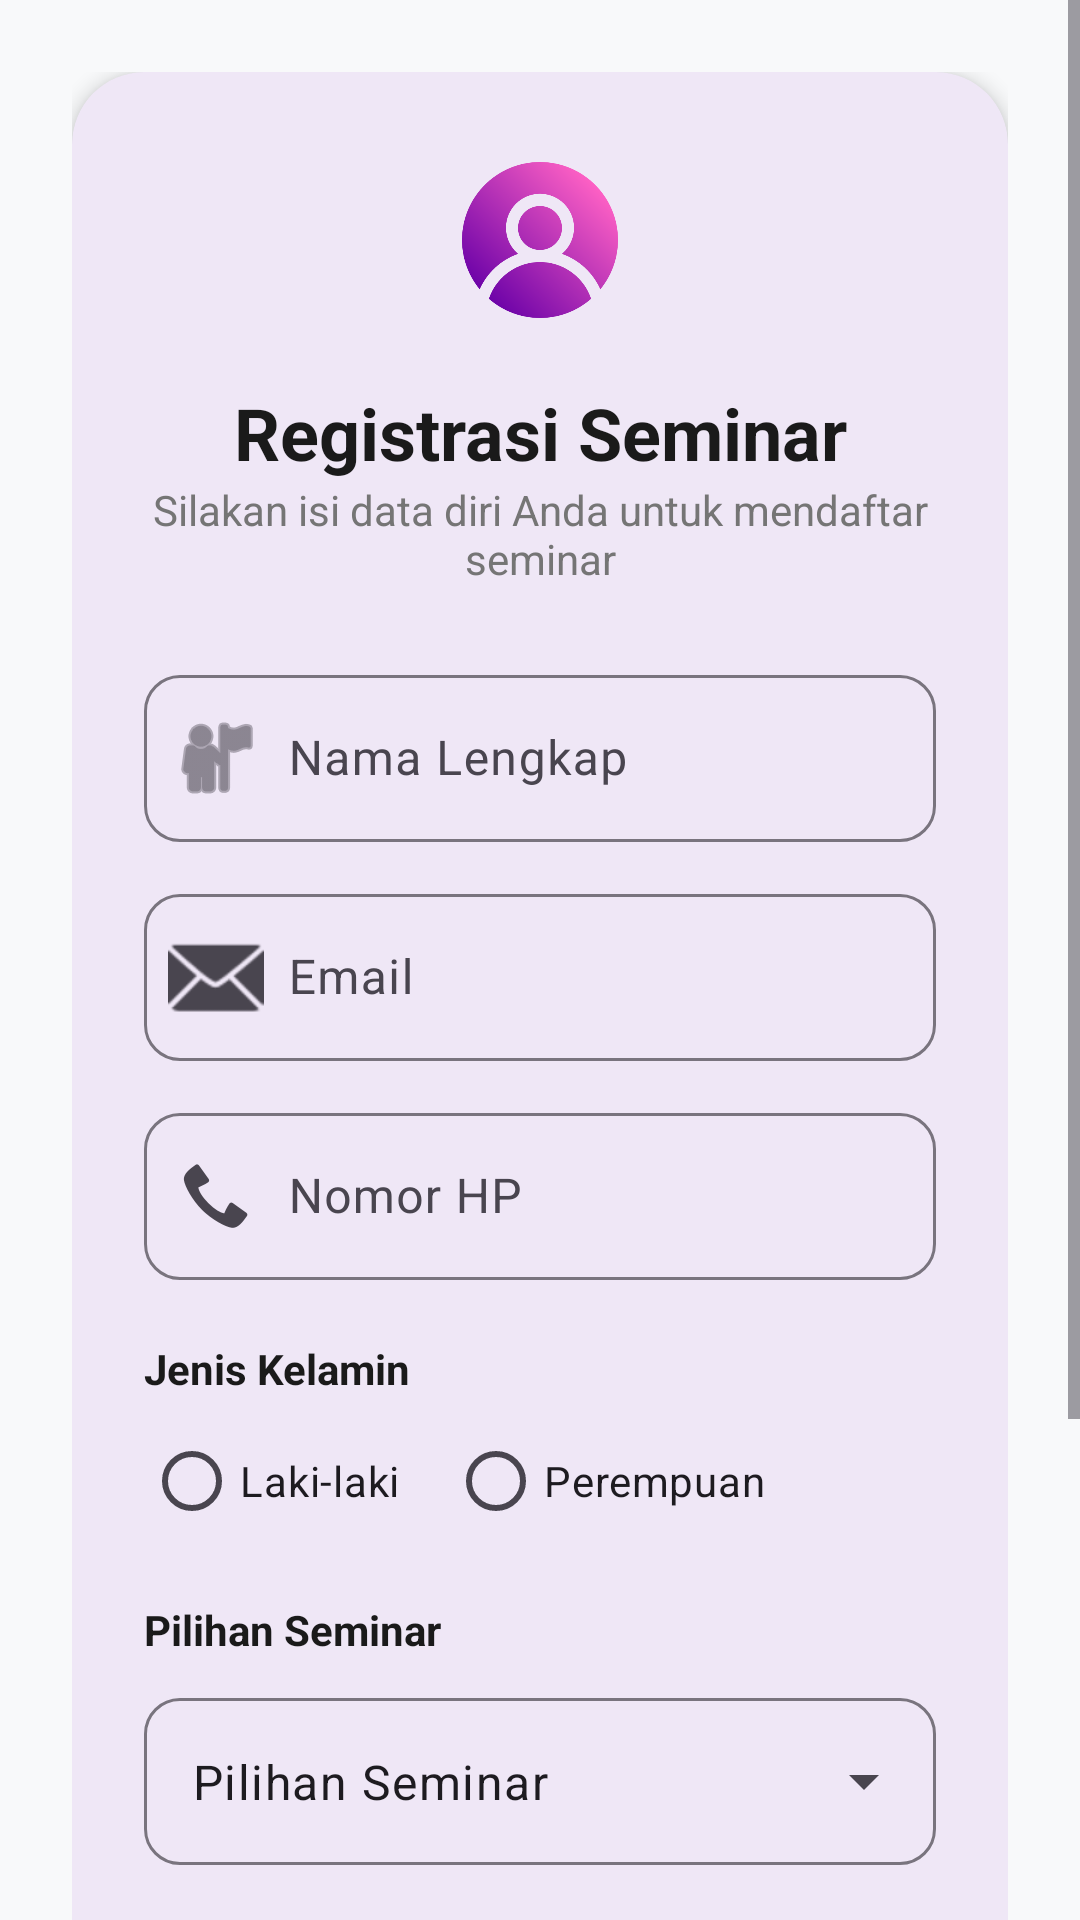

Produce the Android XML layout that renders to this screen, including the resource entries it uses.
<!-- AndroidManifest.xml: application theme Theme.Myapps -->
<!-- res/layout/activity_main.xml -->
<?xml version="1.0" encoding="utf-8"?>
<androidx.constraintlayout.widget.ConstraintLayout xmlns:android="http://schemas.android.com/apk/res/android"
    xmlns:app="http://schemas.android.com/apk/res-auto"
    android:layout_width="match_parent"
    android:layout_height="match_parent"
    android:background="@color/bg_light">

    <ScrollView
        android:layout_width="match_parent"
        android:layout_height="match_parent"
        android:fillViewport="true">

        <LinearLayout
            android:layout_width="match_parent"
            android:layout_height="wrap_content"
            android:gravity="center"
            android:orientation="vertical"
            android:padding="24dp">

            <com.google.android.material.card.MaterialCardView
                android:layout_width="match_parent"
                android:layout_height="wrap_content"
                app:cardCornerRadius="24dp"
                app:cardElevation="4dp"
                app:strokeWidth="0dp">

                <LinearLayout
                    android:layout_width="match_parent"
                    android:layout_height="wrap_content"
                    android:orientation="vertical"
                    android:padding="24dp">

                    <ImageView
                        android:id="@+id/imgLogo"
                        android:layout_width="64dp"
                        android:layout_height="64dp"
                        android:layout_gravity="center"
                        android:layout_marginBottom="16dp"
                        android:contentDescription="@string/logo_desc"
                        android:src="@drawable/logo" />

                    <TextView
                        android:layout_width="match_parent"
                        android:layout_height="wrap_content"
                        android:gravity="center"
                        android:text="@string/register_seminar"
                        android:textColor="@color/text_main"
                        android:textSize="24sp"
                        android:textStyle="bold" />

                    <TextView
                        android:layout_width="match_parent"
                        android:layout_height="wrap_content"
                        android:layout_marginBottom="24dp"
                        android:gravity="center"
                        android:text="@string/register_subtitle"
                        android:textColor="@color/text_secondary"
                        android:textSize="14sp" />

                    
                    <com.google.android.material.textfield.TextInputLayout
                        android:id="@+id/layoutNama"
                        style="@style/Widget.Material3.TextInputLayout.OutlinedBox"
                        android:layout_width="match_parent"
                        android:layout_height="wrap_content"
                        android:hint="@string/nama"
                        app:boxCornerRadiusBottomEnd="12dp"
                        app:boxCornerRadiusBottomStart="12dp"
                        app:boxCornerRadiusTopEnd="12dp"
                        app:boxCornerRadiusTopStart="12dp"
                        app:startIconDrawable="@android:drawable/ic_menu_myplaces">

                        <com.google.android.material.textfield.TextInputEditText
                            android:id="@+id/editNama"
                            android:layout_width="match_parent"
                            android:layout_height="wrap_content"
                            android:inputType="textPersonName"
                            android:paddingStart="48dp" />
                    </com.google.android.material.textfield.TextInputLayout>

                    
                    <com.google.android.material.textfield.TextInputLayout
                        android:id="@+id/layoutEmail"
                        style="@style/Widget.Material3.TextInputLayout.OutlinedBox"
                        android:layout_width="match_parent"
                        android:layout_height="wrap_content"
                        android:layout_marginTop="12dp"
                        android:hint="@string/email"
                        app:boxCornerRadiusBottomEnd="12dp"
                        app:boxCornerRadiusBottomStart="12dp"
                        app:boxCornerRadiusTopEnd="12dp"
                        app:boxCornerRadiusTopStart="12dp"
                        app:startIconDrawable="@android:drawable/ic_dialog_email">

                        <com.google.android.material.textfield.TextInputEditText
                            android:id="@+id/editEmail"
                            android:layout_width="match_parent"
                            android:layout_height="wrap_content"
                            android:inputType="textEmailAddress"
                            android:paddingStart="48dp" />
                    </com.google.android.material.textfield.TextInputLayout>

                    
                    <com.google.android.material.textfield.TextInputLayout
                        android:id="@+id/layoutPhone"
                        style="@style/Widget.Material3.TextInputLayout.OutlinedBox"
                        android:layout_width="match_parent"
                        android:layout_height="wrap_content"
                        android:layout_marginTop="12dp"
                        android:hint="@string/phone"
                        app:boxCornerRadiusBottomEnd="12dp"
                        app:boxCornerRadiusBottomStart="12dp"
                        app:boxCornerRadiusTopEnd="12dp"
                        app:boxCornerRadiusTopStart="12dp"
                        app:startIconDrawable="@android:drawable/stat_sys_phone_call">

                        <com.google.android.material.textfield.TextInputEditText
                            android:id="@+id/editPhone"
                            android:layout_width="match_parent"
                            android:layout_height="wrap_content"
                            android:inputType="phone"
                            android:paddingStart="48dp" />
                    </com.google.android.material.textfield.TextInputLayout>

                    <TextView
                        android:layout_width="match_parent"
                        android:layout_height="wrap_content"
                        android:layout_marginTop="20dp"
                        android:text="@string/jenis_kelamin"
                        android:textColor="@color/text_main"
                        android:textStyle="bold" />

                    <RadioGroup
                        android:id="@+id/radioGender"
                        android:layout_width="wrap_content"
                        android:layout_height="wrap_content"
                        android:layout_marginTop="4dp"
                        android:orientation="horizontal">

                        <com.google.android.material.radiobutton.MaterialRadioButton
                            android:id="@+id/radioMale"
                            android:layout_width="wrap_content"
                            android:layout_height="wrap_content"
                            android:text="@string/laki_laki" />

                        <com.google.android.material.radiobutton.MaterialRadioButton
                            android:id="@+id/radioFemale"
                            android:layout_width="wrap_content"
                            android:layout_height="wrap_content"
                            android:layout_marginStart="16dp"
                            android:text="@string/perempuan" />
                    </RadioGroup>

                    <TextView
                        android:layout_width="match_parent"
                        android:layout_height="wrap_content"
                        android:layout_marginTop="16dp"
                        android:text="@string/pilih_seminar"
                        android:textColor="@color/text_main"
                        android:textStyle="bold" />

                    <com.google.android.material.textfield.TextInputLayout
                        style="@style/Widget.Material3.TextInputLayout.OutlinedBox.ExposedDropdownMenu"
                        android:layout_width="match_parent"
                        android:layout_height="wrap_content"
                        android:layout_marginTop="8dp"
                        app:boxCornerRadiusBottomEnd="12dp"
                        app:boxCornerRadiusBottomStart="12dp"
                        app:boxCornerRadiusTopEnd="12dp"
                        app:boxCornerRadiusTopStart="12dp">

                        <AutoCompleteTextView
                            android:id="@+id/spinnerSeminar"
                            android:layout_width="match_parent"
                            android:layout_height="wrap_content"
                            android:inputType="none"
                            android:text="@string/pilih_seminar" />
                    </com.google.android.material.textfield.TextInputLayout>

                    <com.google.android.material.checkbox.MaterialCheckBox
                        android:id="@+id/checkPersetujuan"
                        android:layout_width="match_parent"
                        android:layout_height="wrap_content"
                        android:layout_marginTop="16dp"
                        android:text="@string/persetujuan"
                        android:textColor="@color/text_secondary"
                        android:textSize="12sp" />

                    <androidx.appcompat.widget.AppCompatButton
                        android:id="@+id/btnSubmit"
                        android:layout_width="match_parent"
                        android:layout_height="56dp"
                        android:layout_marginTop="24dp"
                        android:background="@drawable/btn_gradient"
                        android:text="@string/submit"
                        android:textAllCaps="false"
                        android:textColor="@color/white"
                        android:textSize="18sp"
                        android:textStyle="bold"
                        android:elevation="4dp"/>

                </LinearLayout>
            </com.google.android.material.card.MaterialCardView>
        </LinearLayout>
    </ScrollView>

</androidx.constraintlayout.widget.ConstraintLayout>
<!-- resources referenced by this layout -->
<resources>
  <color name="bg_light">#F8F9FA</color>
  <color name="text_main">#1A1A1A</color>
  <color name="text_secondary">#757575</color>
  <color name="white">#FFFFFFFF</color>
  <!-- drawable btn_gradient (drawable) -->
  <?xml version="1.0" encoding="utf-8"?>
  <shape xmlns:android="http://schemas.android.com/apk/res/android"
      android:shape="rectangle">
      <gradient
          android:angle="0"
          android:endColor="@color/primary_gradient_end"
          android:startColor="@color/primary_gradient_start"
          android:type="linear" />
      <corners android:radius="100dp" />
  </shape>
  <!-- drawable logo: png bitmap (drawable, 31097 bytes) -->
  <string name="email">Email</string>
  <string name="jenis_kelamin">Jenis Kelamin</string>
  <string name="laki_laki">Laki-laki</string>
  <string name="logo_desc">App Logo</string>
  <string name="nama">Nama Lengkap</string>
  <string name="perempuan">Perempuan</string>
  <string name="persetujuan">Saya dengan ini menyatakan bahwa seluruh data dan informasi yang saya berikan adalah benar, akurat, dan lengkap, serta bersedia bertanggung jawab atas segala konsekuensi yang timbul apabila di kemudian hari ditemukan ketidaksesuaian.</string>
  <string name="phone">Nomor HP</string>
  <string name="pilih_seminar">Pilihan Seminar</string>
  <string name="register_seminar">Registrasi Seminar</string>
  <string name="register_subtitle">Silakan isi data diri Anda untuk mendaftar seminar</string>
  <string name="submit">Submit</string>
  <style name="Theme.Myapps" parent="Base.Theme.Myapps" />
  <color name="primary_gradient_end">#E100FF</color>
  <color name="primary_gradient_start">#7F00FF</color>
  <style name="Base.Theme.Myapps" parent="Theme.Material3.DayNight.NoActionBar">
          
          
      </style>
</resources>
